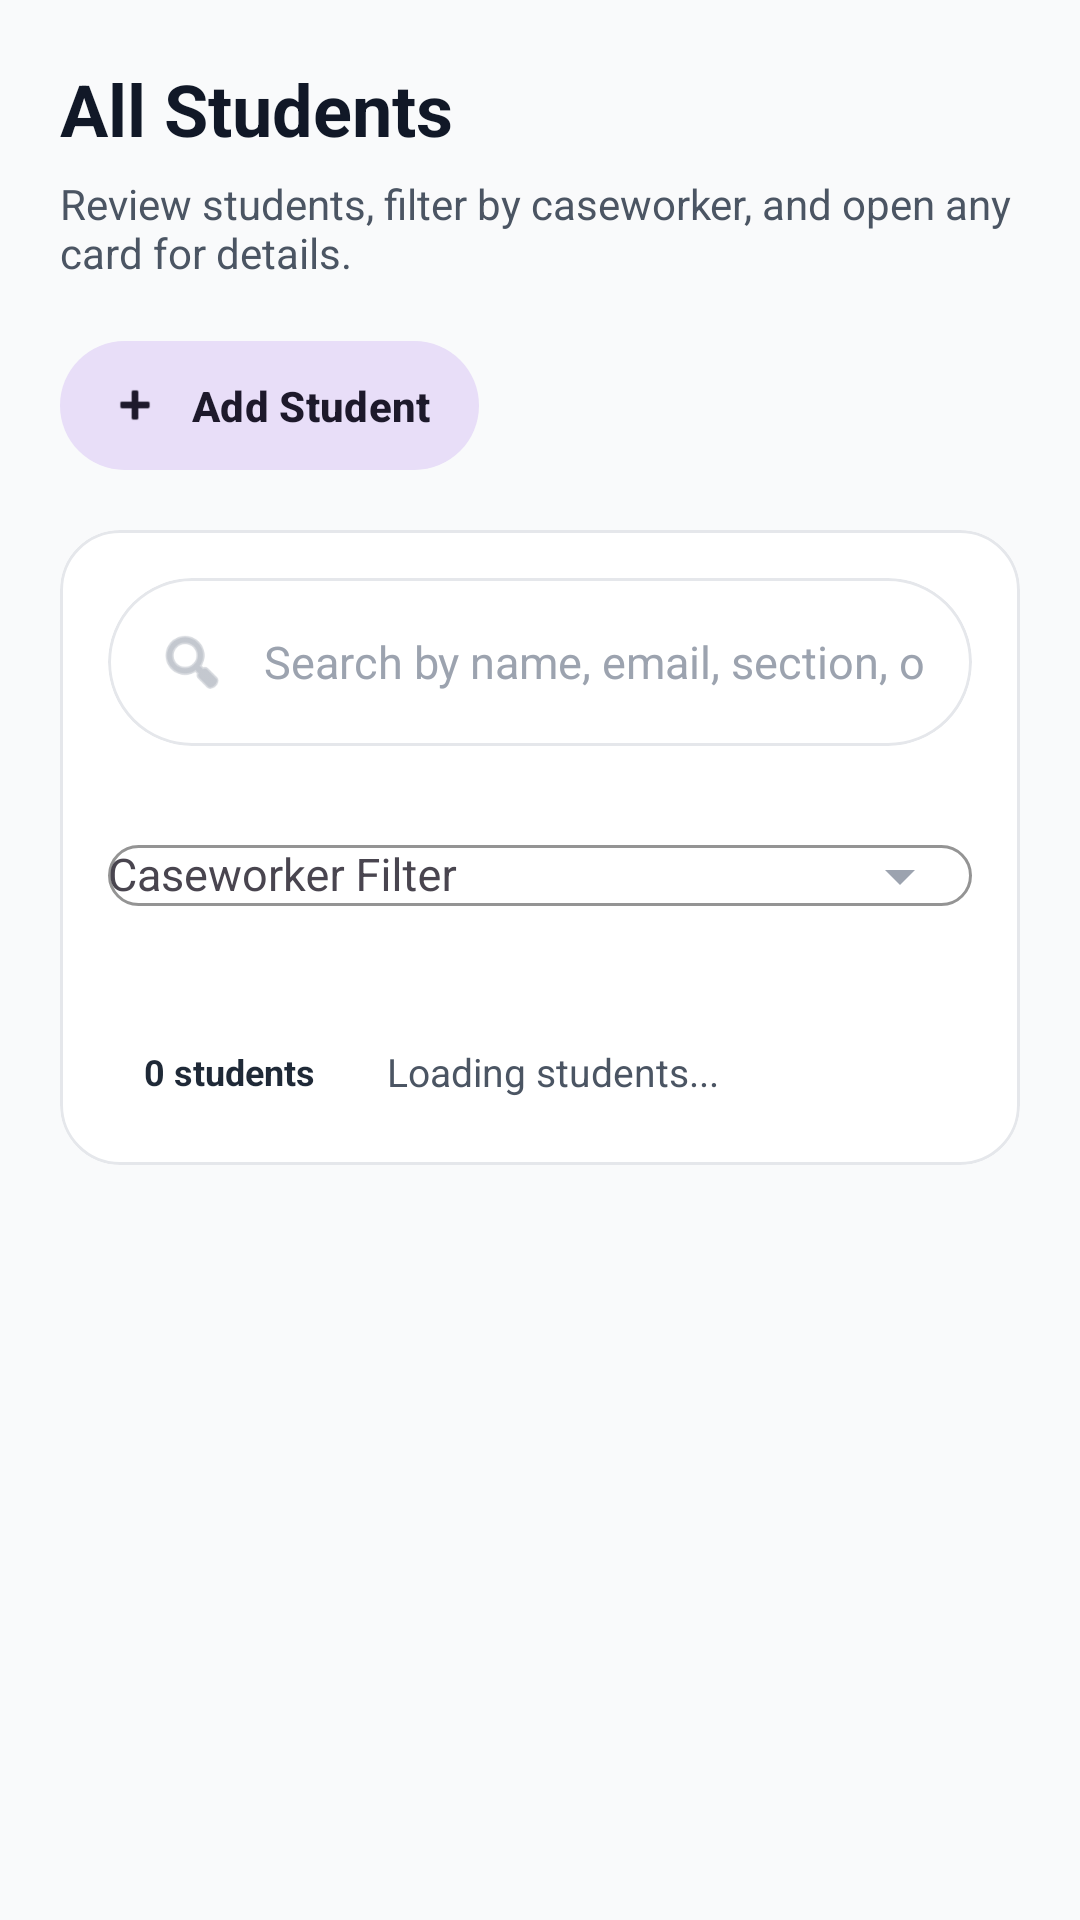

Here is an Android app screen rendered from its layout file. Give the layout XML and the strings, colors and styles it references.
<!-- AndroidManifest.xml: application theme Theme.PH232 -->
<!-- res/layout/fragment_admin_students.xml -->
<?xml version="1.0" encoding="utf-8"?>
<LinearLayout xmlns:android="http://schemas.android.com/apk/res/android"
    xmlns:app="http://schemas.android.com/apk/res-auto"
    android:layout_width="match_parent"
    android:layout_height="match_parent"
    android:background="@color/gray_light"
    android:orientation="vertical"
    android:paddingStart="20dp"
    android:paddingTop="20dp"
    android:paddingEnd="20dp"
    android:paddingBottom="0dp">

    <TextView
        android:layout_width="match_parent"
        android:layout_height="wrap_content"
        android:text="All Students"
        android:textColor="@color/black"
        android:textSize="24sp"
        android:textStyle="bold" />

    <TextView
        android:layout_width="match_parent"
        android:layout_height="wrap_content"
        android:layout_marginTop="6dp"
        android:layout_marginBottom="16dp"
        android:text="Review students, filter by caseworker, and open any card for details."
        android:textColor="@color/gray_text"
        android:textSize="14sp" />

    <com.google.android.material.button.MaterialButton
        android:id="@+id/btnAddStudent"
        style="@style/Widget.Material3.Button.TonalButton"
        android:layout_width="wrap_content"
        android:layout_height="wrap_content"
        android:layout_marginBottom="16dp"
        android:text="Add Student"
        android:textAllCaps="false"
        app:icon="@android:drawable/ic_input_add"
        app:iconPadding="10dp" />

    <com.google.android.material.card.MaterialCardView
        android:layout_width="match_parent"
        android:layout_height="wrap_content"
        android:layout_marginBottom="16dp"
        app:cardBackgroundColor="@color/white"
        app:cardCornerRadius="20dp"
        app:cardElevation="0dp"
        app:strokeColor="@color/gray_200"
        app:strokeWidth="1dp">

        <LinearLayout
            android:layout_width="match_parent"
            android:layout_height="wrap_content"
            android:orientation="vertical"
            android:padding="16dp">

            <com.google.android.material.card.MaterialCardView
                android:layout_width="match_parent"
                android:layout_height="56dp"
                app:cardBackgroundColor="@color/white"
                app:cardCornerRadius="28dp"
                app:cardElevation="0dp"
                app:strokeColor="@color/gray_200"
                app:strokeWidth="1dp">

                <LinearLayout
                    android:layout_width="match_parent"
                    android:layout_height="match_parent"
                    android:gravity="center_vertical"
                    android:orientation="horizontal"
                    android:paddingHorizontal="16dp">

                    <ImageView
                        android:layout_width="24dp"
                        android:layout_height="24dp"
                        android:src="@android:drawable/ic_menu_search"
                        app:tint="@color/gray_400" />

                    <EditText
                        android:id="@+id/etSearchStudents"
                        android:layout_width="match_parent"
                        android:layout_height="wrap_content"
                        android:layout_marginStart="12dp"
                        android:background="@null"
                        android:hint="Search by name, email, section, or ID"
                        android:imeOptions="actionDone"
                        android:inputType="text"
                        android:maxLines="1"
                        android:textColor="@color/black"
                        android:textColorHint="@color/gray_400"
                        android:textSize="15sp" />

                </LinearLayout>

            </com.google.android.material.card.MaterialCardView>

            <com.google.android.material.textfield.TextInputLayout
                style="@style/CustomInputStyle"
                android:layout_width="match_parent"
                android:layout_height="wrap_content"
                android:layout_marginTop="14dp"
                android:hint="Caseworker Filter"
                app:endIconMode="dropdown_menu">

                <AutoCompleteTextView
                    android:id="@+id/dropdownCaseworker"
                    android:layout_width="match_parent"
                    android:layout_height="wrap_content"
                    android:background="@null"
                    android:focusable="false"
                    android:inputType="none"
                    android:maxLines="1"
                    android:textColor="@color/black"
                    android:textSize="15sp" />

            </com.google.android.material.textfield.TextInputLayout>

            <LinearLayout
                android:layout_width="match_parent"
                android:layout_height="wrap_content"
                android:layout_marginTop="16dp"
                android:gravity="center_vertical"
                android:orientation="horizontal">

                <TextView
                    android:id="@+id/tvStudentCount"
                    android:layout_width="wrap_content"
                    android:layout_height="wrap_content"
                    android:background="@drawable/rounded_border"
                    android:paddingHorizontal="12dp"
                    android:paddingVertical="7dp"
                    android:text="0 students"
                    android:textColor="@color/gray_dark"
                    android:textSize="12sp"
                    android:textStyle="bold" />

                <TextView
                    android:id="@+id/tvResultsSummary"
                    android:layout_width="0dp"
                    android:layout_height="wrap_content"
                    android:layout_marginStart="12dp"
                    android:layout_weight="1"
                    android:ellipsize="end"
                    android:maxLines="2"
                    android:text="Loading students..."
                    android:textColor="@color/gray_text"
                    android:textSize="13sp" />

            </LinearLayout>

        </LinearLayout>

    </com.google.android.material.card.MaterialCardView>

    <androidx.core.widget.NestedScrollView
        android:layout_width="match_parent"
        android:layout_height="0dp"
        android:layout_weight="1"
        android:clipToPadding="false"
        android:paddingBottom="20dp">

        <LinearLayout
            android:layout_width="match_parent"
            android:layout_height="wrap_content"
            android:orientation="vertical">

            <LinearLayout
                android:id="@+id/layoutEmpty"
                android:layout_width="match_parent"
                android:layout_height="wrap_content"
                android:gravity="center_horizontal"
                android:orientation="vertical"
                android:paddingTop="36dp"
                android:paddingBottom="36dp"
                android:visibility="gone">

                <TextView
                    android:layout_width="wrap_content"
                    android:layout_height="wrap_content"
                    android:text="No students found"
                    android:textColor="@color/black"
                    android:textSize="18sp"
                    android:textStyle="bold" />

                <TextView
                    android:id="@+id/tvEmptySubtext"
                    android:layout_width="wrap_content"
                    android:layout_height="wrap_content"
                    android:layout_marginTop="8dp"
                    android:gravity="center"
                    android:text="Try adjusting the search or filter."
                    android:textColor="@color/gray_text"
                    android:textSize="13sp" />

            </LinearLayout>

            <LinearLayout
                android:id="@+id/studentsContainer"
                android:layout_width="match_parent"
                android:layout_height="wrap_content"
                android:orientation="vertical" />

        </LinearLayout>

    </androidx.core.widget.NestedScrollView>

</LinearLayout>
<!-- resources referenced by this layout -->
<resources>
  <color name="black">#111827</color>
  <color name="gray_200">#E5E7EB</color>
  <color name="gray_400">#9CA3AF</color>
  <color name="gray_dark">#1F2937</color>
  <color name="gray_light">#F9FAFB</color>
  <color name="gray_text">#4B5563</color>
  <color name="white">#FFFFFF</color>
  <style name="CustomInputStyle" parent="Widget.Material3.TextInputLayout.OutlinedBox">
          <item name="boxCornerRadiusTopStart">14dp</item>
          <item name="boxCornerRadiusTopEnd">14dp</item>
          <item name="boxCornerRadiusBottomStart">14dp</item>
          <item name="boxCornerRadiusBottomEnd">14dp</item>
          <item name="boxBackgroundColor">@color/white</item>
          <item name="boxStrokeColor">@color/purple_primary</item>
          <item name="boxStrokeWidth">1dp</item>
          <item name="boxStrokeWidthFocused">2dp</item>
          <item name="hintTextColor">@color/purple_primary</item>
          <item name="endIconTint">@color/gray_400</item>
          <item name="android:paddingBottom">10dp</item>
      </style>
  <style name="Theme.PH232" parent="Base.Theme.PH232" />
  <color name="purple_primary">#6D28D9</color>
  <style name="Base.Theme.PH232" parent="Theme.Material3.Light.NoActionBar">
          
          <item name="colorPrimary">@color/purple_primary</item>
          <item name="colorPrimaryDark">@color/purple_dark</item>
          <item name="colorAccent">@color/purple_light</item>
          <item name="colorSurface">@color/white</item>
          <item name="colorOnSurface">@color/black</item>
          <item name="android:windowBackground">@color/gray_light</item>
  
          
          <item name="android:textColorPrimary">@color/black</item>
          <item name="android:textColorSecondary">@color/gray_text</item>
          <item name="android:textColorHint">@color/gray_400</item>
  
          
          <item name="materialCardViewStyle">@style/CustomCardStyle</item>
          <item name="materialButtonStyle">@style/CustomButtonStyle</item>
          <item name="textInputStyle">@style/CustomInputStyle</item>
      </style>
  <color name="purple_dark">#4C1D95</color>
  <color name="purple_light">#8B5CF6</color>
  <style name="CustomCardStyle" parent="Widget.Material3.CardView.Elevated">
          <item name="cardElevation">0dp</item>
          <item name="cardCornerRadius">16dp</item>
          <item name="cardBackgroundColor">@color/card_background</item>
      </style>
  <style name="CustomButtonStyle" parent="Widget.Material3.Button">
          <item name="cornerRadius">14dp</item>
          <item name="android:insetTop">0dp</item>
          <item name="android:insetBottom">0dp</item>
          <item name="android:minHeight">50dp</item>
          <item name="android:textAllCaps">false</item>
          <item name="android:textStyle">bold</item>
          <item name="android:paddingHorizontal">16dp</item>
          <item name="android:paddingVertical">12dp</item>
          <item name="backgroundTint">@color/button_primary_background</item>
          <item name="android:textColor">@color/button_primary_text</item>
          <item name="rippleColor">@color/purple_soft</item>
      </style>
  <color name="card_background">#FFFFFF</color>
  <color name="purple_soft">#EDE9FE</color>
</resources>
